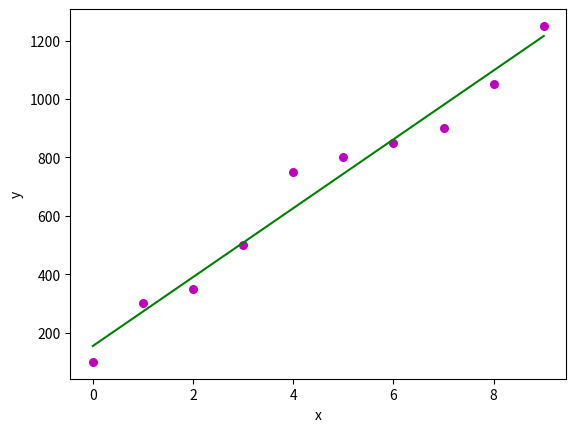

This figure's Python source:
#matplotlib inline
import matplotlib.pyplot as plt
import numpy as np


def coef_estimation(x, y):
    n = np.size(x)
    m_x, m_y = np.mean(x), np.mean(y)

    SS_xy = np.sum(y*x) - n*m_y*m_x
    SS_xx = np.sum(x*x) - n*m_x*m_x

    b_1 = SS_xy / SS_xx
    b_0 = m_y - b_1*m_x
    return(b_0, b_1)


def plot_regression_line(x, y, b):
    plt.scatter(x, y, color="m", marker="o", s=30)
    y_pred = b[0] + b[1]*x
    plt.plot(x, y_pred, color="g")
    plt.xlabel('x')
    plt.ylabel('y')
    plt.show()


def main():
    x = np.array([0, 1, 2, 3, 4, 5, 6, 7, 8, 9])
    y = np.array([100, 300, 350, 500, 750, 800, 850, 900, 1050, 1250])
    b = coef_estimation(x, y)
    print("Estimated coefficients:\nb_0 = {} \nb_1 = {}".format(b[0], b[1]))
    plot_regression_line(x, y, b)


if __name__ == "__main__":
    main()
